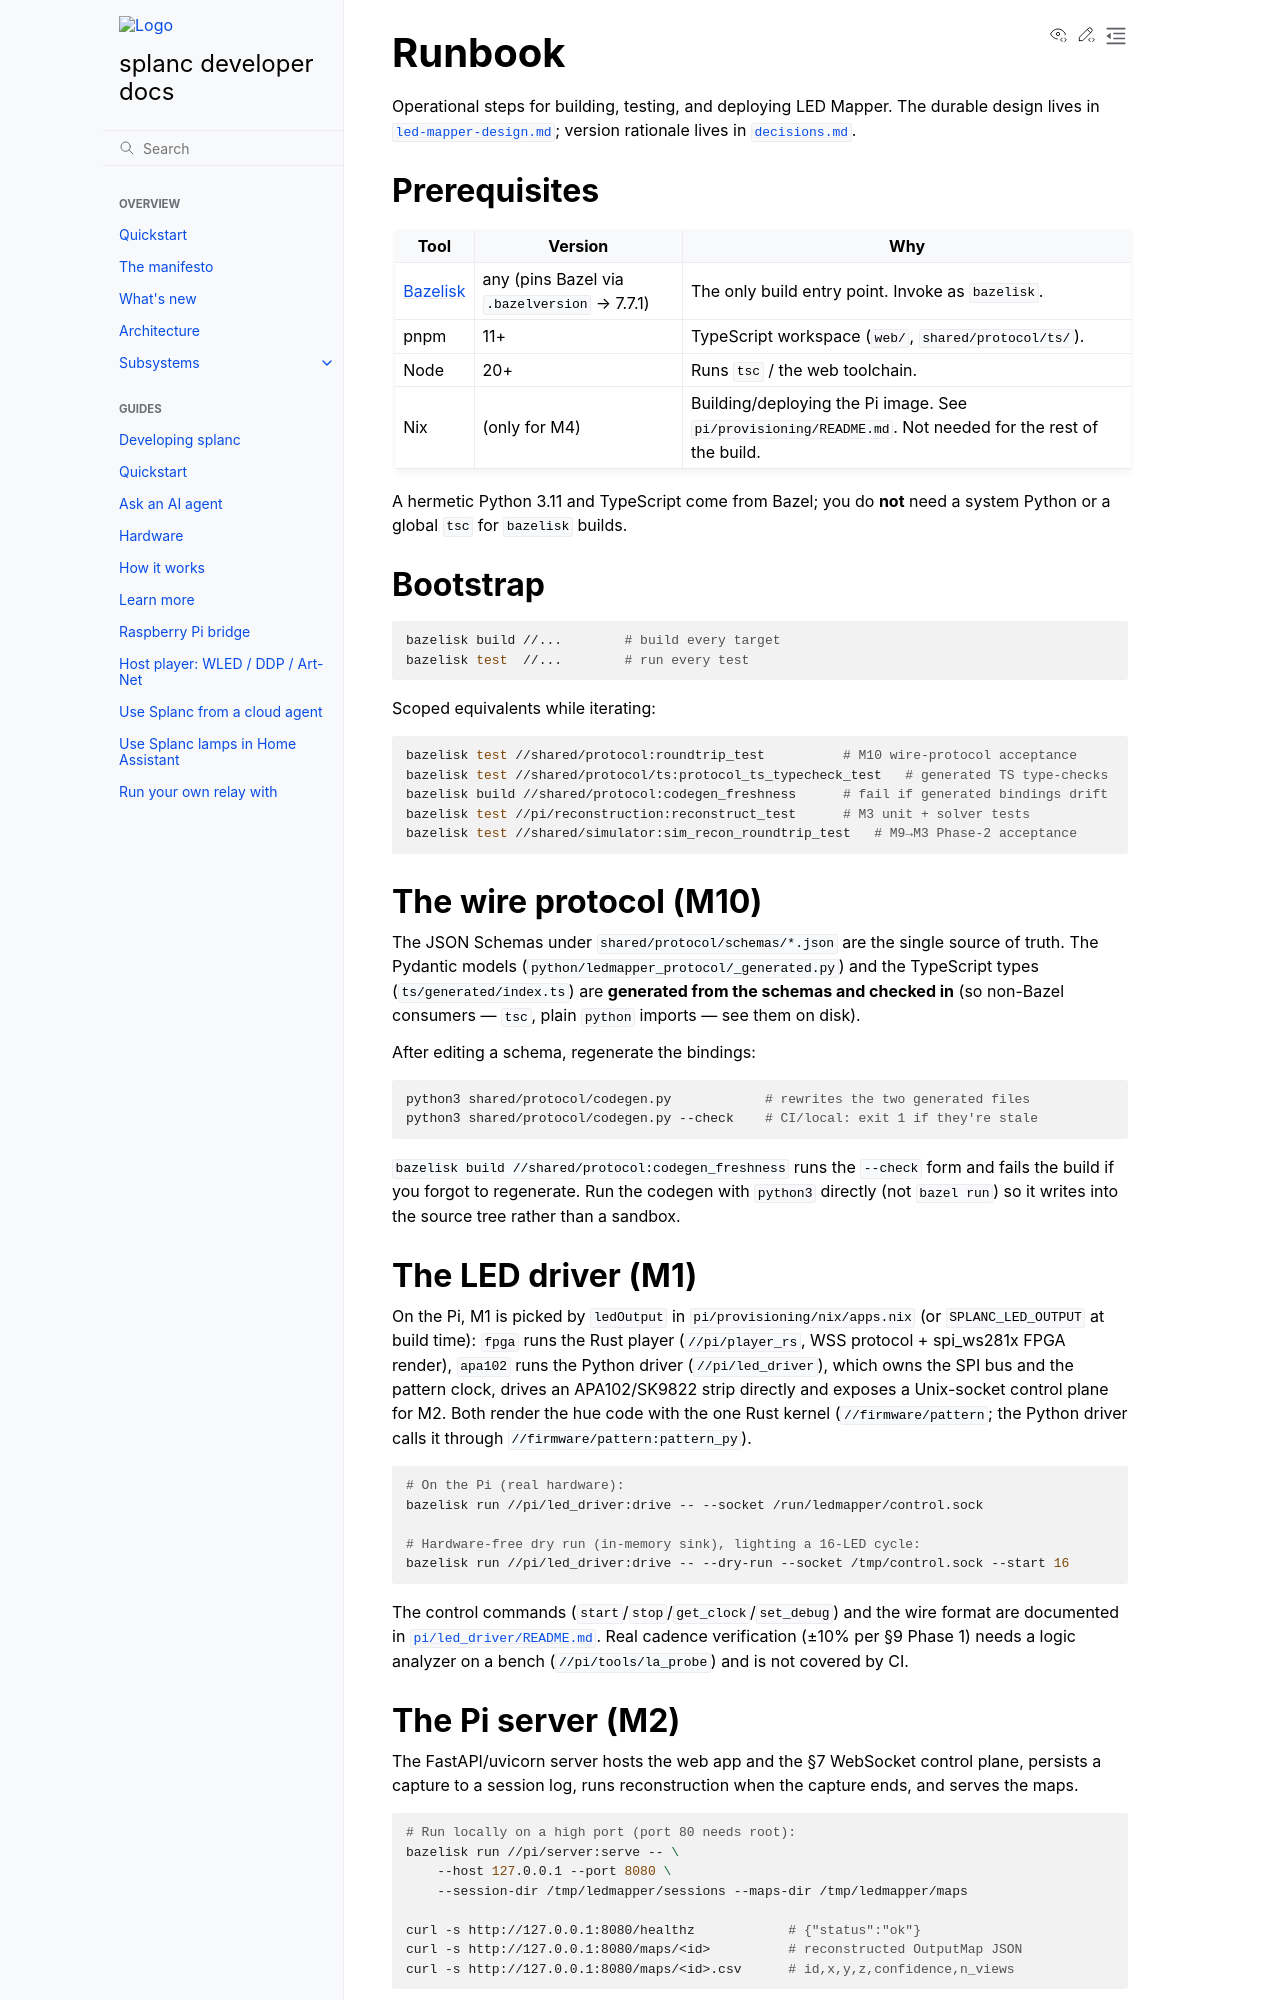

repository: fughilli/splanc · page: docs/docs/runbook.html · generator: sphinx

# Runbook

Operational steps for building, testing, and deploying LED Mapper. The durable
design lives in [`led-mapper-design.md`](../led-mapper-design.md); version
rationale lives in [`decisions.md`](./decisions.md).

## Prerequisites

| Tool                                               | Version                                      | Why                                                                                                     |
| -------------------------------------------------- | -------------------------------------------- | ------------------------------------------------------------------------------------------------------- |
| [Bazelisk](https://github.com/bazelbuild/bazelisk) | any (pins Bazel via `.bazelversion` → 7.7.1) | The only build entry point. Invoke as `bazelisk`.                                                       |
| pnpm                                               | 11+                                          | TypeScript workspace (`web/`, `shared/protocol/ts/`).                                                   |
| Node                                               | 20+                                          | Runs `tsc` / the web toolchain.                                                                         |
| Nix                                                | (only for M4)                                | Building/deploying the Pi image. See `pi/provisioning/README.md`. Not needed for the rest of the build. |

A hermetic Python 3.11 and TypeScript come from Bazel; you do **not** need a
system Python or a global `tsc` for `bazelisk` builds.

## Bootstrap

```sh
bazelisk build //...        # build every target
bazelisk test  //...        # run every test
```

Scoped equivalents while iterating:

```sh
bazelisk test //shared/protocol:roundtrip_test          # M10 wire-protocol acceptance
bazelisk test //shared/protocol/ts:protocol_ts_typecheck_test   # generated TS type-checks
bazelisk build //shared/protocol:codegen_freshness      # fail if generated bindings drift
bazelisk test //pi/reconstruction:reconstruct_test      # M3 unit + solver tests
bazelisk test //shared/simulator:sim_recon_roundtrip_test   # M9→M3 Phase-2 acceptance
```

## The wire protocol (M10)

The JSON Schemas under `shared/protocol/schemas/*.json` are the single source of
truth. The Pydantic models (`python/ledmapper_protocol/_generated.py`) and the
TypeScript types (`ts/generated/index.ts`) are **generated from the schemas and
checked in** (so non-Bazel consumers — `tsc`, plain `python` imports — see them
on disk).

After editing a schema, regenerate the bindings:

```sh
python3 shared/protocol/codegen.py            # rewrites the two generated files
python3 shared/protocol/codegen.py --check    # CI/local: exit 1 if they're stale
```

`bazelisk build //shared/protocol:codegen_freshness` runs the `--check` form and
fails the build if you forgot to regenerate. Run the codegen with `python3`
directly (not `bazel run`) so it writes into the source tree rather than a
sandbox.

## The LED driver (M1)

On the Pi, M1 is picked by `ledOutput` in `pi/provisioning/nix/apps.nix` (or
`SPLANC_LED_OUTPUT` at build time): `fpga` runs the Rust player
(`//pi/player_rs`, WSS protocol + spi_ws281x FPGA render), `apa102` runs the
Python driver (`//pi/led_driver`), which owns the SPI bus and the pattern clock,
drives an APA102/SK9822 strip directly and exposes a Unix-socket control plane
for M2. Both render the hue code with the one Rust kernel (`//firmware/pattern`;
the Python driver calls it through `//firmware/pattern:pattern_py`).

```sh
# On the Pi (real hardware):
bazelisk run //pi/led_driver:drive -- --socket /run/ledmapper/control.sock

# Hardware-free dry run (in-memory sink), lighting a 16-LED cycle:
bazelisk run //pi/led_driver:drive -- --dry-run --socket /tmp/control.sock --start 16
```

The control commands (`start`/`stop`/`get_clock`/`set_debug`) and the wire format
are documented in [`pi/led_driver/README.md`](../pi/led_driver/README.md). Real
cadence verification (±10% per §9 Phase 1) needs a logic analyzer on a bench
(`//pi/tools/la_probe`) and is not covered by CI.
